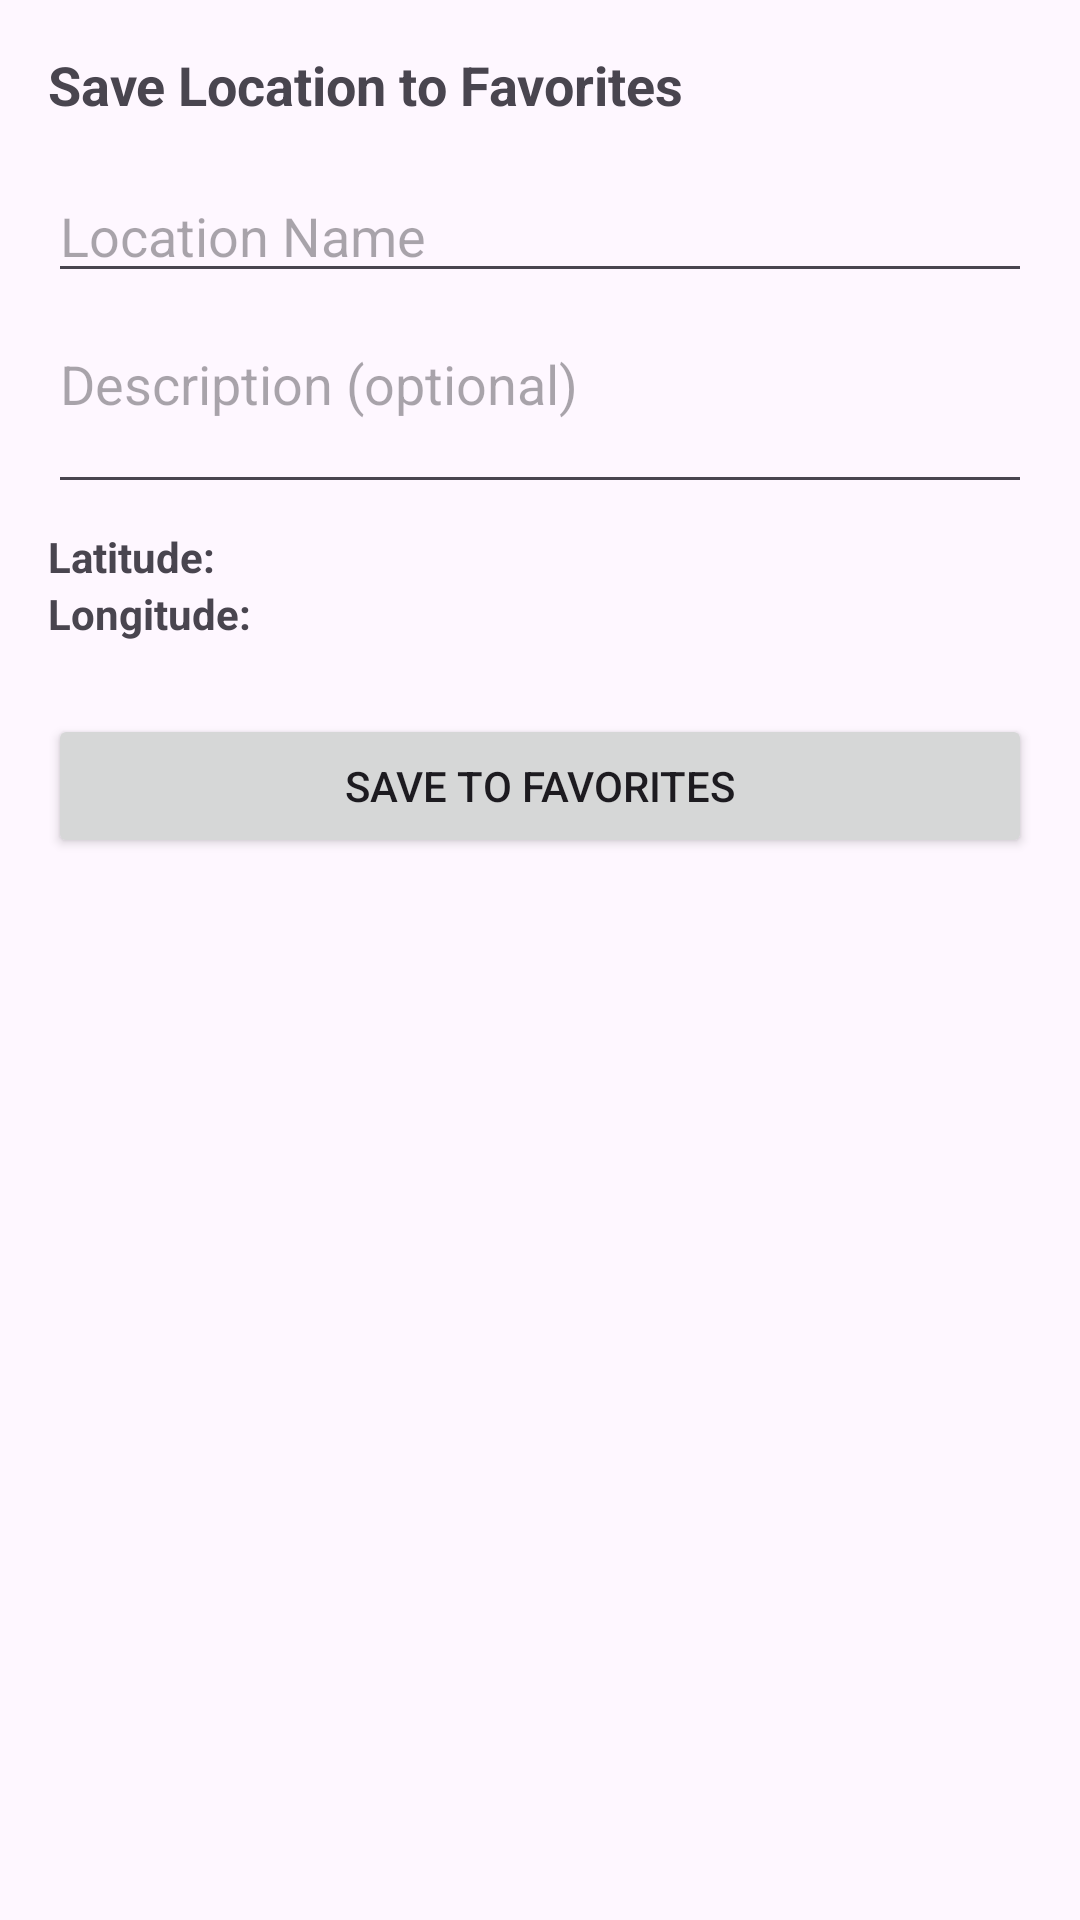

This screen was rendered from an Android layout file. Write that file and the resources it references.
<!-- AndroidManifest.xml: application theme Theme.M1 -->
<!-- res/layout/dialog_save_favorite.xml -->
<?xml version="1.0" encoding="utf-8"?>
<LinearLayout xmlns:android="http://schemas.android.com/apk/res/android"
    android:layout_width="match_parent"
    android:layout_height="wrap_content"
    android:orientation="vertical"
    android:padding="16dp">

    <TextView
        android:layout_width="match_parent"
        android:layout_height="wrap_content"
        android:text="Save Location to Favorites"
        android:textSize="18sp"
        android:textStyle="bold"
        android:layout_marginBottom="16dp"/>

    <EditText
        android:id="@+id/etLocationName"
        android:layout_width="match_parent"
        android:layout_height="wrap_content"
        android:hint="Location Name"
        android:inputType="text"
        android:layout_marginBottom="8dp"/>

    <EditText
        android:id="@+id/etLocationDescription"
        android:layout_width="match_parent"
        android:layout_height="wrap_content"
        android:hint="Description (optional)"
        android:inputType="textMultiLine"
        android:minLines="2"
        android:gravity="top|start"
        android:layout_marginBottom="8dp"/>

    <LinearLayout
        android:layout_width="match_parent"
        android:layout_height="wrap_content"
        android:orientation="horizontal">

        <TextView
            android:layout_width="wrap_content"
            android:layout_height="wrap_content"
            android:text="Latitude: "
            android:textStyle="bold"/>

        <TextView
            android:id="@+id/tvLatitude"
            android:layout_width="match_parent"
            android:layout_height="wrap_content"/>
    </LinearLayout>

    <LinearLayout
        android:layout_width="match_parent"
        android:layout_height="wrap_content"
        android:orientation="horizontal"
        android:layout_marginBottom="16dp">

        <TextView
            android:layout_width="wrap_content"
            android:layout_height="wrap_content"
            android:text="Longitude: "
            android:textStyle="bold"/>

        <TextView
            android:id="@+id/tvLongitude"
            android:layout_width="match_parent"
            android:layout_height="wrap_content"/>
    </LinearLayout>

    <Button
        android:id="@+id/btnSaveLocation"
        android:layout_width="match_parent"
        android:layout_height="wrap_content"
        android:text="Save to Favorites"
        android:layout_marginTop="8dp"/>
</LinearLayout>
<!-- resources referenced by this layout -->
<resources>
  <style name="Theme.M1" parent="Base.Theme.M1" />
  <style name="Base.Theme.M1" parent="Theme.Material3.DayNight.NoActionBar">
          
          
      </style>
</resources>
